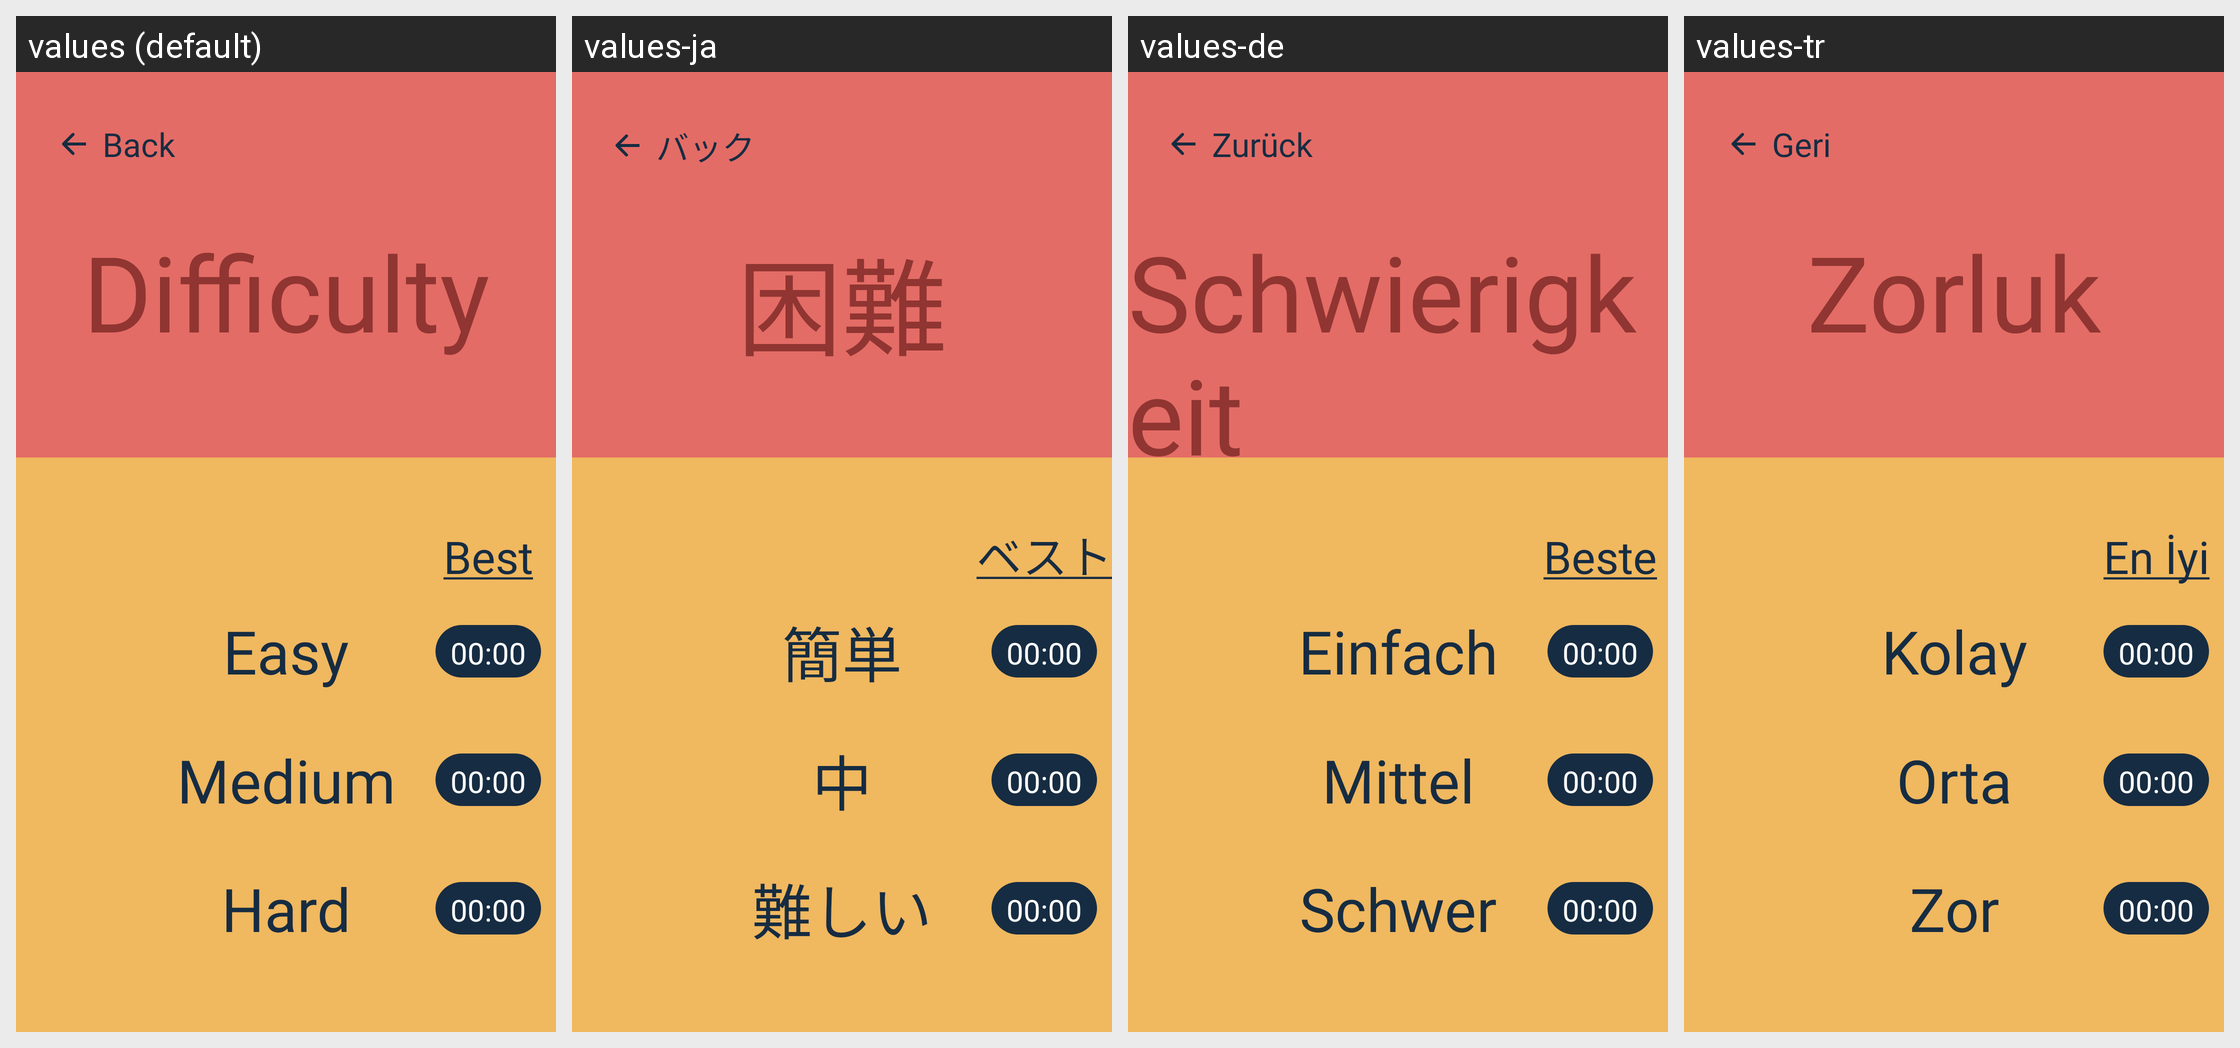

The same Android screen rendered under several of its app's locales, left to right. List the strings drawn on it with the default value and each locale's translation.
Android screen res/layout/activity_difficulty.xml rendered under 4 locales, left to right: values (default), values-ja, values-de, values-tr. Device: Nexus 5 (rendered at 1080×1920; each locale shown at half size, 540×960, under a caption strip naming it); theme AppTheme.
Other locales in the repository, not shown: values-de-rDE, values-ja-rJP.
Strings drawn on this screen, with the default value and each locale's value (text and hints the layout hard-codes, and strings that could not be matched under every locale, appear in the picture but are not listed):

Back
  values: Back
  values-ja: バック
  values-de: Zurück
  values-tr: Geri

Difficulty
  values: Difficulty
  values-ja: 困難
  values-de: Schwierigkeit
  values-tr: Zorluk

Besttime
  values: Best
  values-ja: ベスト
  values-de: Beste
  values-tr: En İyi

Easy
  values: Easy
  values-ja: 簡単
  values-de: Einfach
  values-tr: Kolay

Medium
  values: Medium
  values-ja: 中
  values-de: Mittel
  values-tr: Orta

Hard
  values: Hard
  values-ja: 難しい
  values-de: Schwer
  values-tr: Zor
